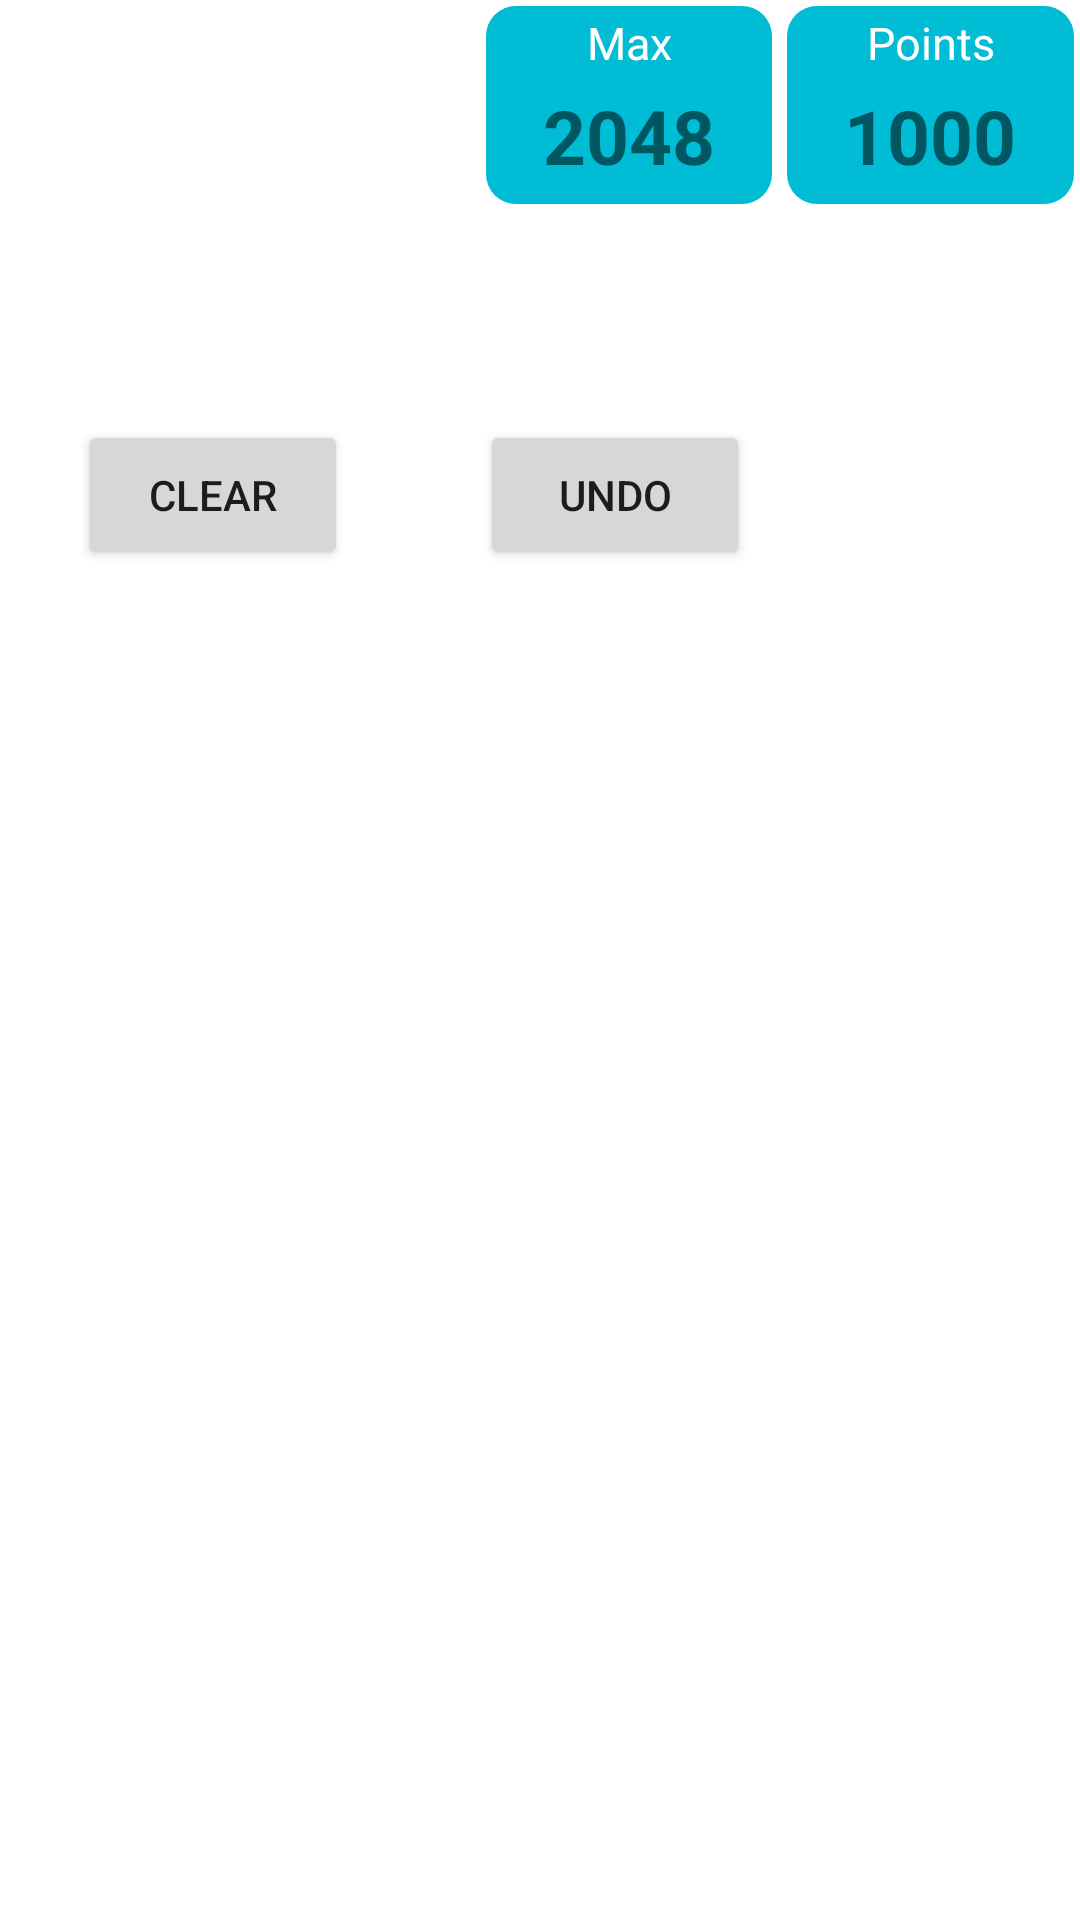

The Android layout XML behind this screen, and the referenced resources:
<!-- AndroidManifest.xml: application theme Theme.Btl -->
<!-- res/layout/activity_g2048.xml -->
<?xml version="1.0" encoding="utf-8"?>
<LinearLayout xmlns:android="http://schemas.android.com/apk/res/android"
    xmlns:app="http://schemas.android.com/apk/res-auto"
    xmlns:tools="http://schemas.android.com/tools"
    android:layout_width="match_parent"
    android:layout_height="match_parent"
    android:orientation="vertical"
    tools:context=".activity.g2048Activity">
    <RelativeLayout
        android:layout_width="match_parent"
        android:layout_height="100dp"
        >
        <LinearLayout
            android:layout_width="200dp"
            android:layout_height="70dp"
            android:padding="2dp"
            android:orientation="horizontal"
            android:layout_alignParentTop="true"
            android:layout_alignParentRight="true"
            >
            <LinearLayout
                android:layout_width="1dp"
                android:layout_height="match_parent"
                android:orientation="vertical"
                android:layout_weight="1"
                android:background="@drawable/gb_bo_goc"
                android:padding="2dp"
                android:layout_marginRight="5dp">
                <TextView
                    android:layout_width="match_parent"
                    android:layout_height="wrap_content"
                    android:gravity="center"
                    android:text="Max"
                    android:textColor="@color/white"
                    android:textSize="15sp"></TextView>
                <TextView
                    android:id="@+id/max"
                    android:layout_width="match_parent"
                    android:layout_height="match_parent"
                    android:gravity="center"
                    android:text="2048"
                    android:textStyle="bold"
                    android:textSize="25sp"></TextView>


            </LinearLayout>
            <LinearLayout
                android:layout_width="1dp"
                android:layout_height="match_parent"
                android:orientation="vertical"
                android:layout_weight="1"
                android:background="@drawable/gb_bo_goc"
                android:padding="2dp">
                <TextView
                    android:layout_width="match_parent"
                    android:layout_height="wrap_content"
                    android:gravity="center"
                    android:text="Points"
                    android:textColor="@color/white"
                    android:textSize="15sp"></TextView>
                <TextView
                    android:id="@+id/points"
                    android:layout_width="match_parent"
                    android:layout_height="match_parent"
                    android:gravity="center"
                    android:text="1000"
                    android:textStyle="bold"
                    android:textSize="25sp"></TextView>


            </LinearLayout>
        </LinearLayout>
    </RelativeLayout>
    <RelativeLayout
        android:layout_width="match_parent"
        android:layout_height="130dp"

        android:padding="10dp">
        <Button
            android:layout_marginTop="30dp"
            android:layout_marginLeft="16dp"
            android:layout_width="90dp"
            android:layout_height="50dp"
            android:id="@+id/clear"
            android:text="Clear"
            />
        <Button
            android:layout_marginTop="30dp"
            android:layout_marginLeft="150dp"
            android:layout_width="90dp"
            android:layout_height="50dp"
            android:id="@+id/undo"
            android:text="Undo"
            />

    </RelativeLayout>
    <RelativeLayout
        android:layout_width="match_parent"
        android:layout_height="wrap_content"

        android:gravity="center"
        android:padding="10dp">

        <GridView
            android:id="@+id/area"
            android:layout_width="wrap_content"
            android:layout_height="wrap_content"
            android:background="@drawable/gb_bo_goc"
            android:numColumns="4"

            ></GridView>
    </RelativeLayout>

</LinearLayout>
<!-- resources referenced by this layout -->
<resources>
  <color name="white">#FFFFFFFF</color>
  <!-- drawable gb_bo_goc (drawable-v24) -->
  <?xml version="1.0" encoding="utf-8"?>
  
  <shape xmlns:android="http://schemas.android.com/apk/res/android">
  <corners android:radius="10dp"></corners>
      <solid android:color="#00BCD4"/>
  </shape>
  <style name="Theme.Btl" parent="Theme.MaterialComponents.DayNight.NoActionBar">
          
          <item name="colorPrimary">@color/purple_500</item>
          <item name="colorPrimaryDark">@color/purple_700</item>
          <item name="colorAccent">@color/teal_200</item>
          
      </style>
  <color name="purple_500">#FF6200EE</color>
  <color name="purple_700">#FF3700B3</color>
  <color name="teal_200">#FF03DAC5</color>
</resources>
